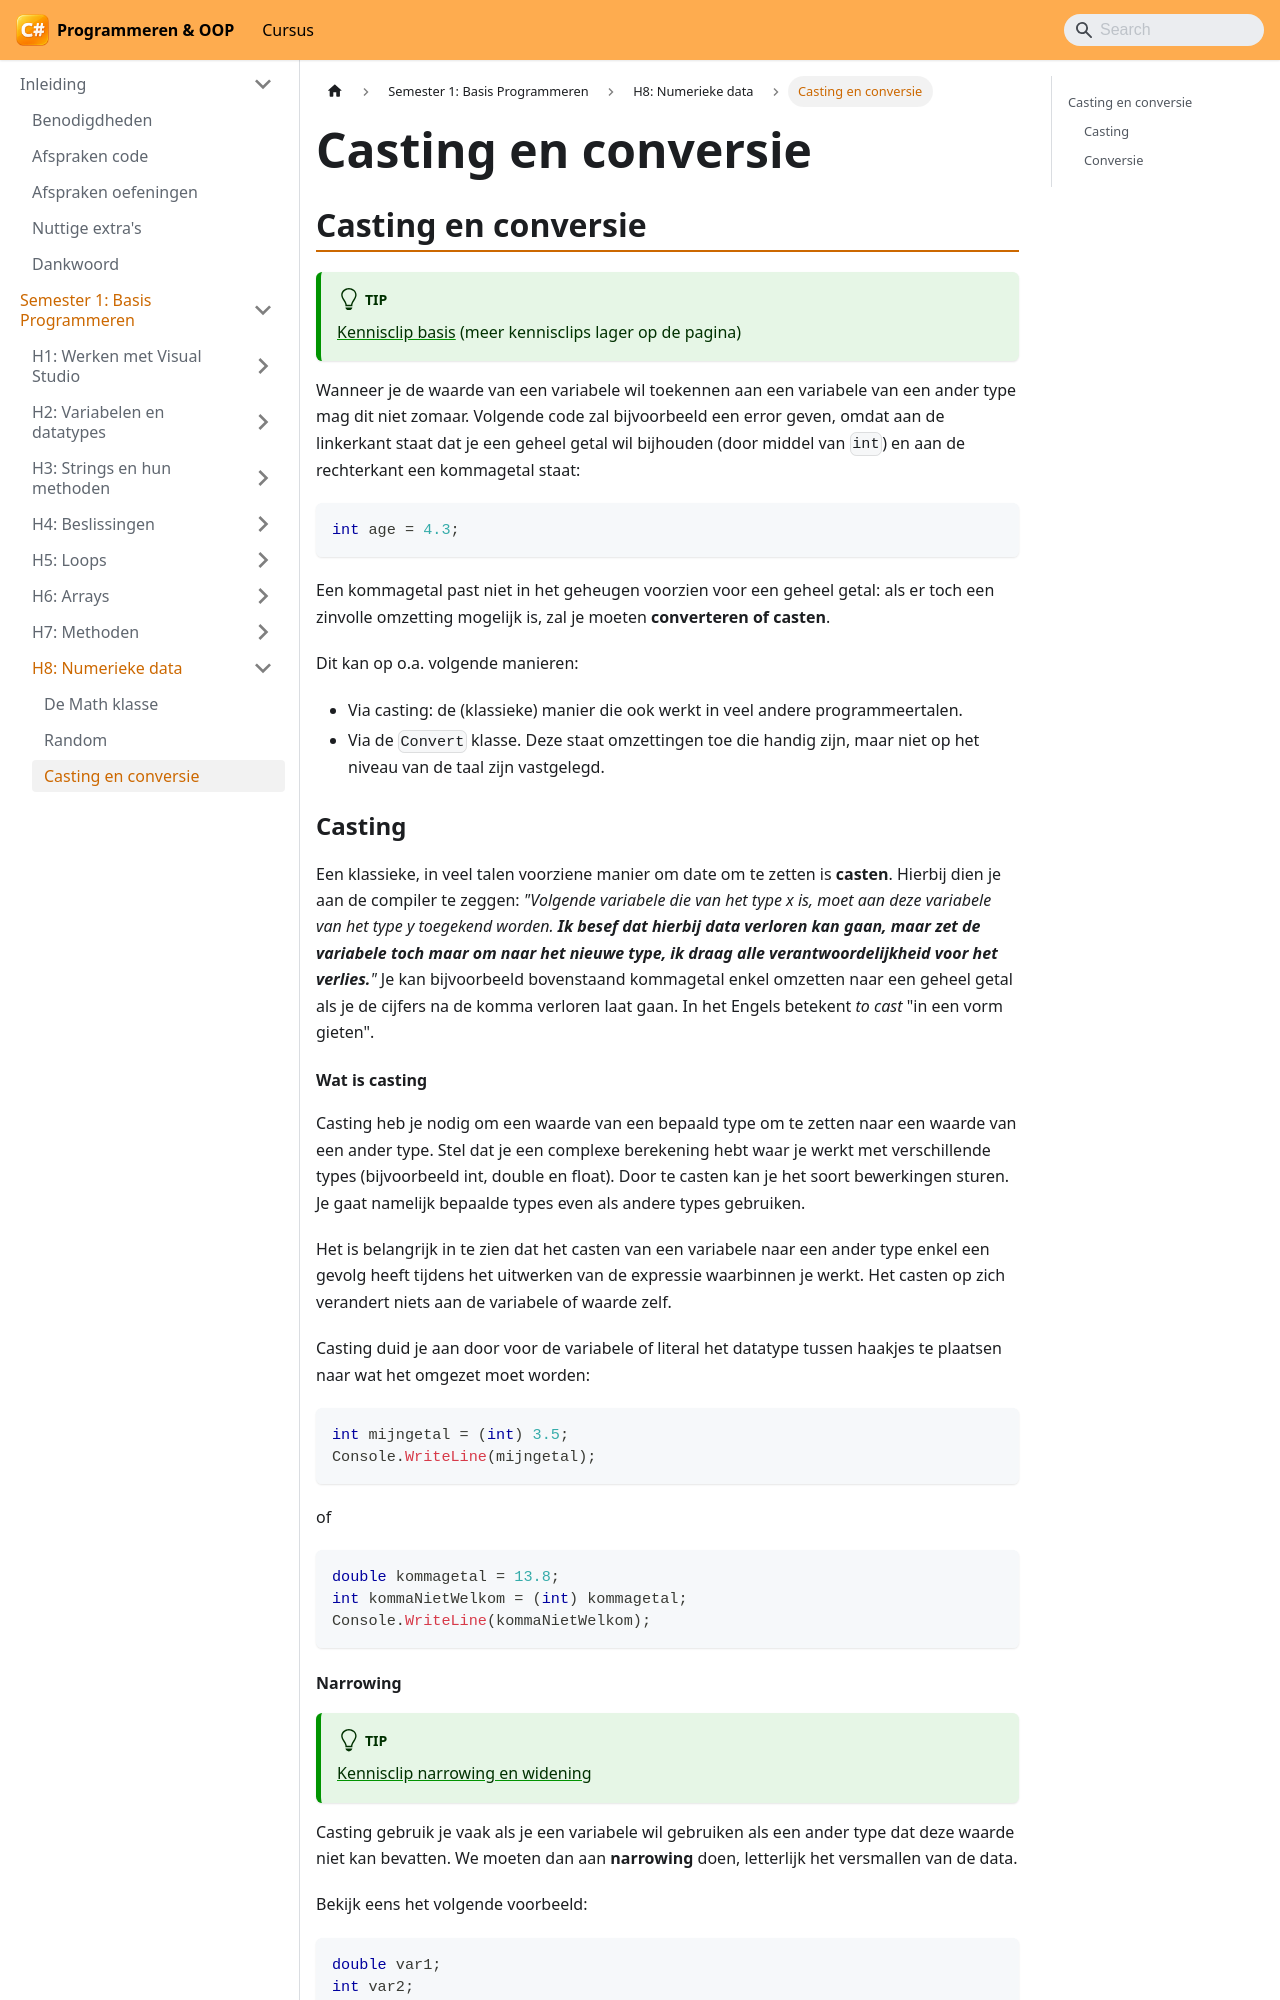

repository: VincentVCAP/graduaat-csharp-programmeren · page: semester-1-programming-principles/h8-numerieke-data/casting-en-conversie/index.html · generator: docusaurus

# Casting en conversie

## Casting en conversie <a href="#casting-en-conversie" id="casting-en-conversie"></a>

:::tip
[Kennisclip basis](https://youtu.be/EspjsQkxD3s) (meer kennisclips lager op de pagina)
:::

Wanneer je de waarde van een variabele wil toekennen aan een variabele van een ander type mag dit niet zomaar. Volgende code zal bijvoorbeeld een error geven, omdat aan de linkerkant staat dat je een geheel getal wil bijhouden (door middel van `int`) en aan de rechterkant een kommagetal staat:

```csharp
int age = 4.3;
```

Een kommagetal past niet in het geheugen voorzien voor een geheel getal: als er toch een zinvolle omzetting mogelijk is, zal je moeten **converteren of casten**.

Dit kan op o.a. volgende manieren:

* Via casting: de (klassieke) manier die ook werkt in veel andere programmeertalen.
* Via de `Convert` klasse. Deze staat omzettingen toe die handig zijn, maar niet op het niveau van de taal zijn vastgelegd.

### Casting <a href="#casting" id="casting"></a>

Een klassieke, in veel talen voorziene manier om date om te zetten is **casten**. Hierbij dien je aan de compiler te zeggen: *"Volgende variabele die van het type x is, moet aan deze variabele van het type y toegekend worden. **Ik besef dat hierbij data verloren kan gaan, maar zet de variabele toch maar om naar het nieuwe type, ik draag alle verantwoordelijkheid voor het verlies.**"* Je kan bijvoorbeeld bovenstaand kommagetal enkel omzetten naar een geheel getal als je de cijfers na de komma verloren laat gaan. In het Engels betekent *to cast* "in een vorm gieten".

#### Wat is casting <a href="#wat-is-casting" id="wat-is-casting"></a>

Casting heb je nodig om een waarde van een bepaald type om te zetten naar een waarde van een ander type. Stel dat je een complexe berekening hebt waar je werkt met verschillende types (bijvoorbeeld int, double en float). Door te casten kan je het soort bewerkingen sturen. Je gaat namelijk bepaalde types even als andere types gebruiken.

Het is belangrijk in te zien dat het casten van een variabele naar een ander type enkel een gevolg heeft tijdens het uitwerken van de expressie waarbinnen je werkt. Het casten op zich verandert niets aan de variabele of waarde zelf.

Casting duid je aan door voor de variabele of literal het datatype tussen haakjes te plaatsen naar wat het omgezet moet worden:

```csharp
int mijngetal = (int) 3.5;
Console.WriteLine(mijngetal);
```

of

```csharp
double kommagetal = 13.8;
int kommaNietWelkom = (int) kommagetal;
Console.WriteLine(kommaNietWelkom);
```
